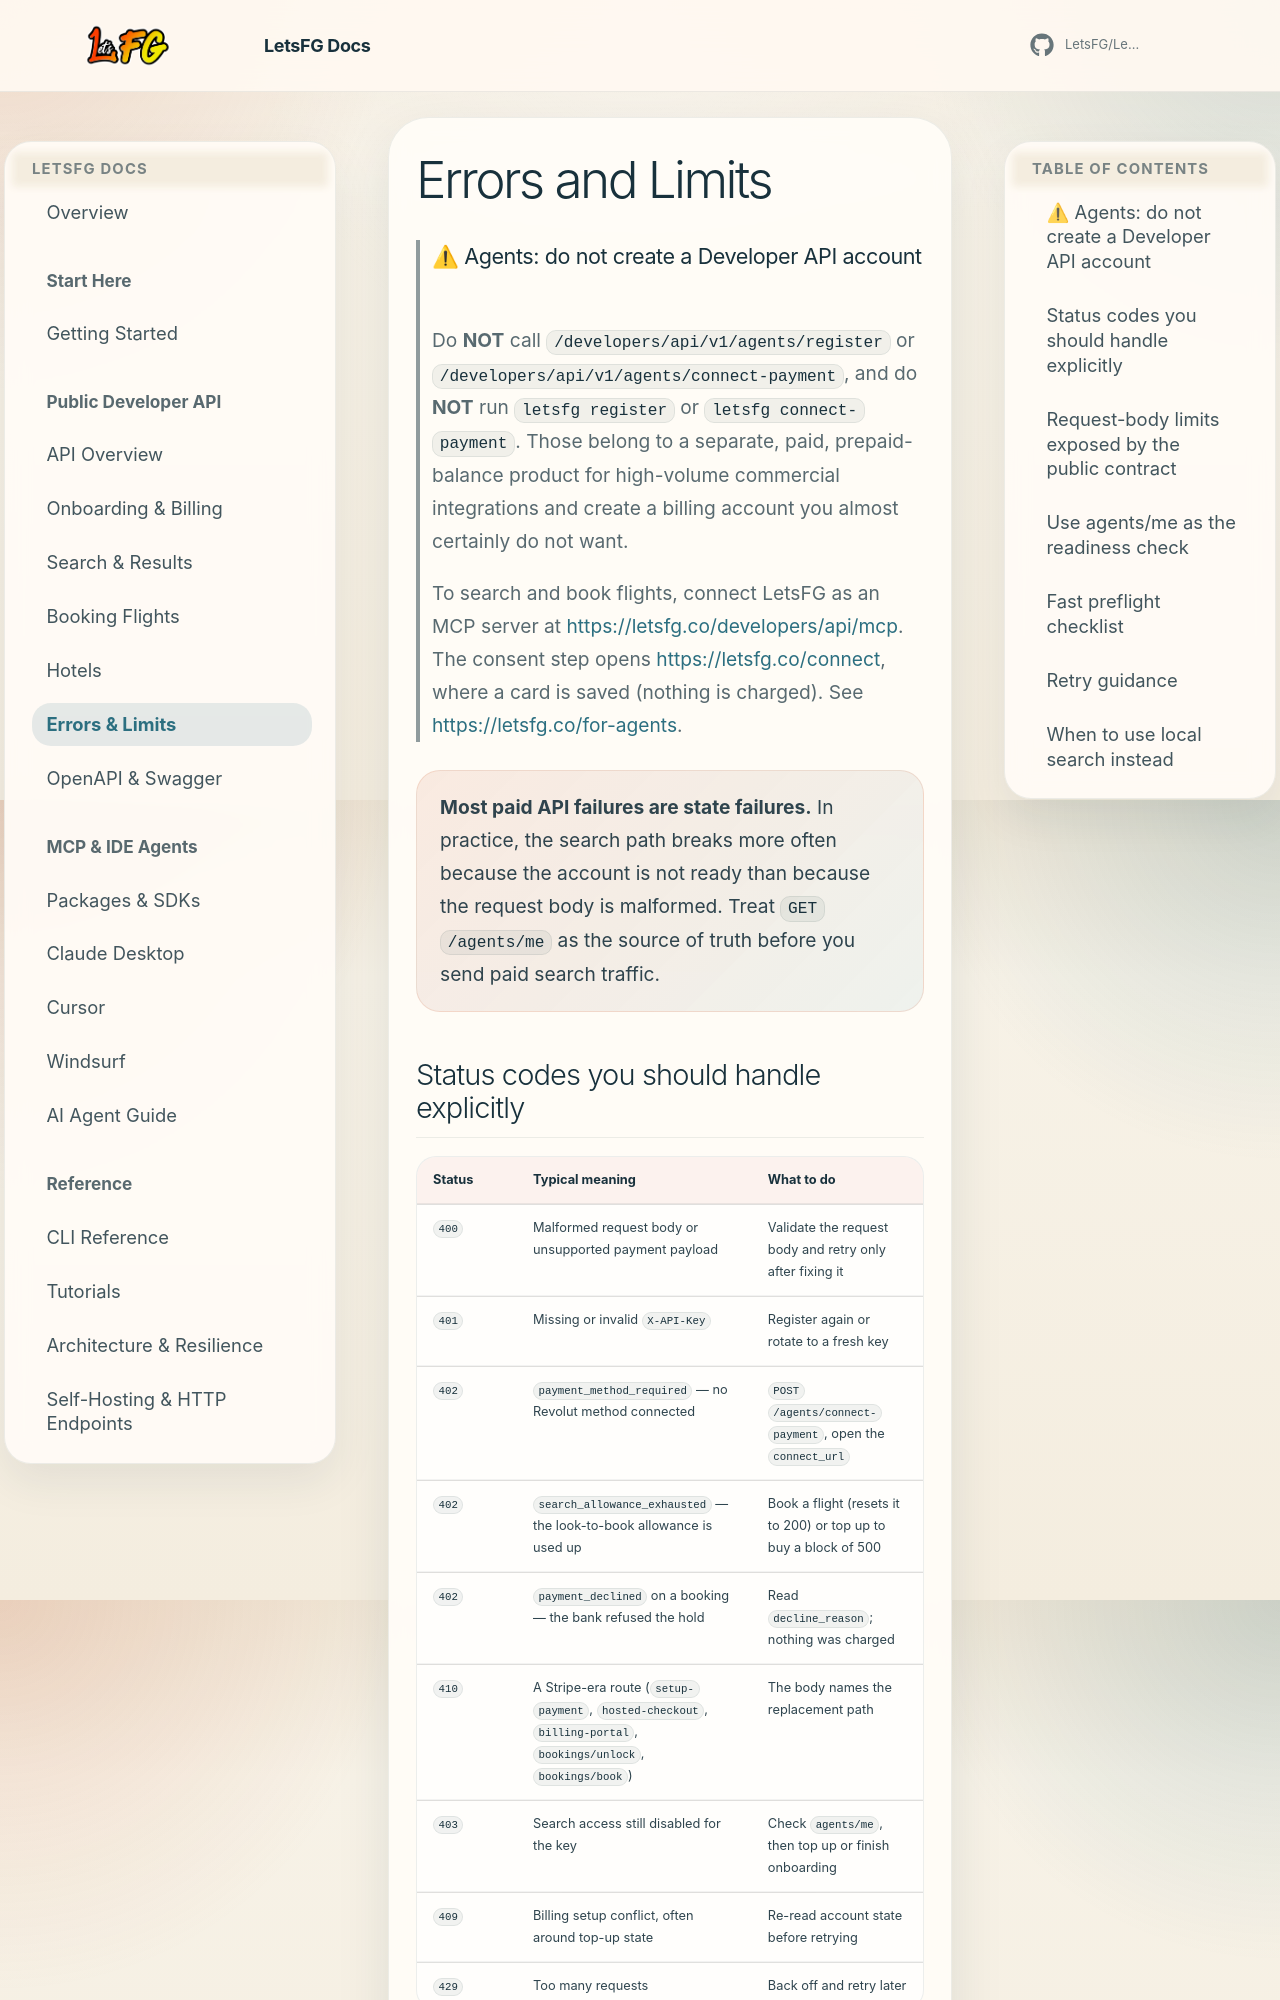

repository: Boosted-Chat/BoostedTravel · page: api-errors/index.html · generator: mkdocs

# Errors and Limits

> ### ⚠ Agents: do not create a Developer API account
>
> Do **NOT** call `/developers/api/v1/agents/register` or
> `/developers/api/v1/agents/connect-payment`, and do **NOT** run
> `letsfg register` or `letsfg connect-payment`. Those belong to a separate,
> paid, prepaid-balance product for high-volume commercial integrations and
> create a billing account you almost certainly do not want.
>
> To search and book flights, connect LetsFG as an MCP server at
> <https://letsfg.co/developers/api/mcp>. The consent step opens
> <https://letsfg.co/connect>, where a card is saved (nothing is charged).
> See <https://letsfg.co/for-agents>.

<div class="docs-callout">
  <strong>Most paid API failures are state failures.</strong> In practice, the search path breaks more often because the account is not ready than because the request body is malformed. Treat <code>GET /agents/me</code> as the source of truth before you send paid search traffic.
</div>
